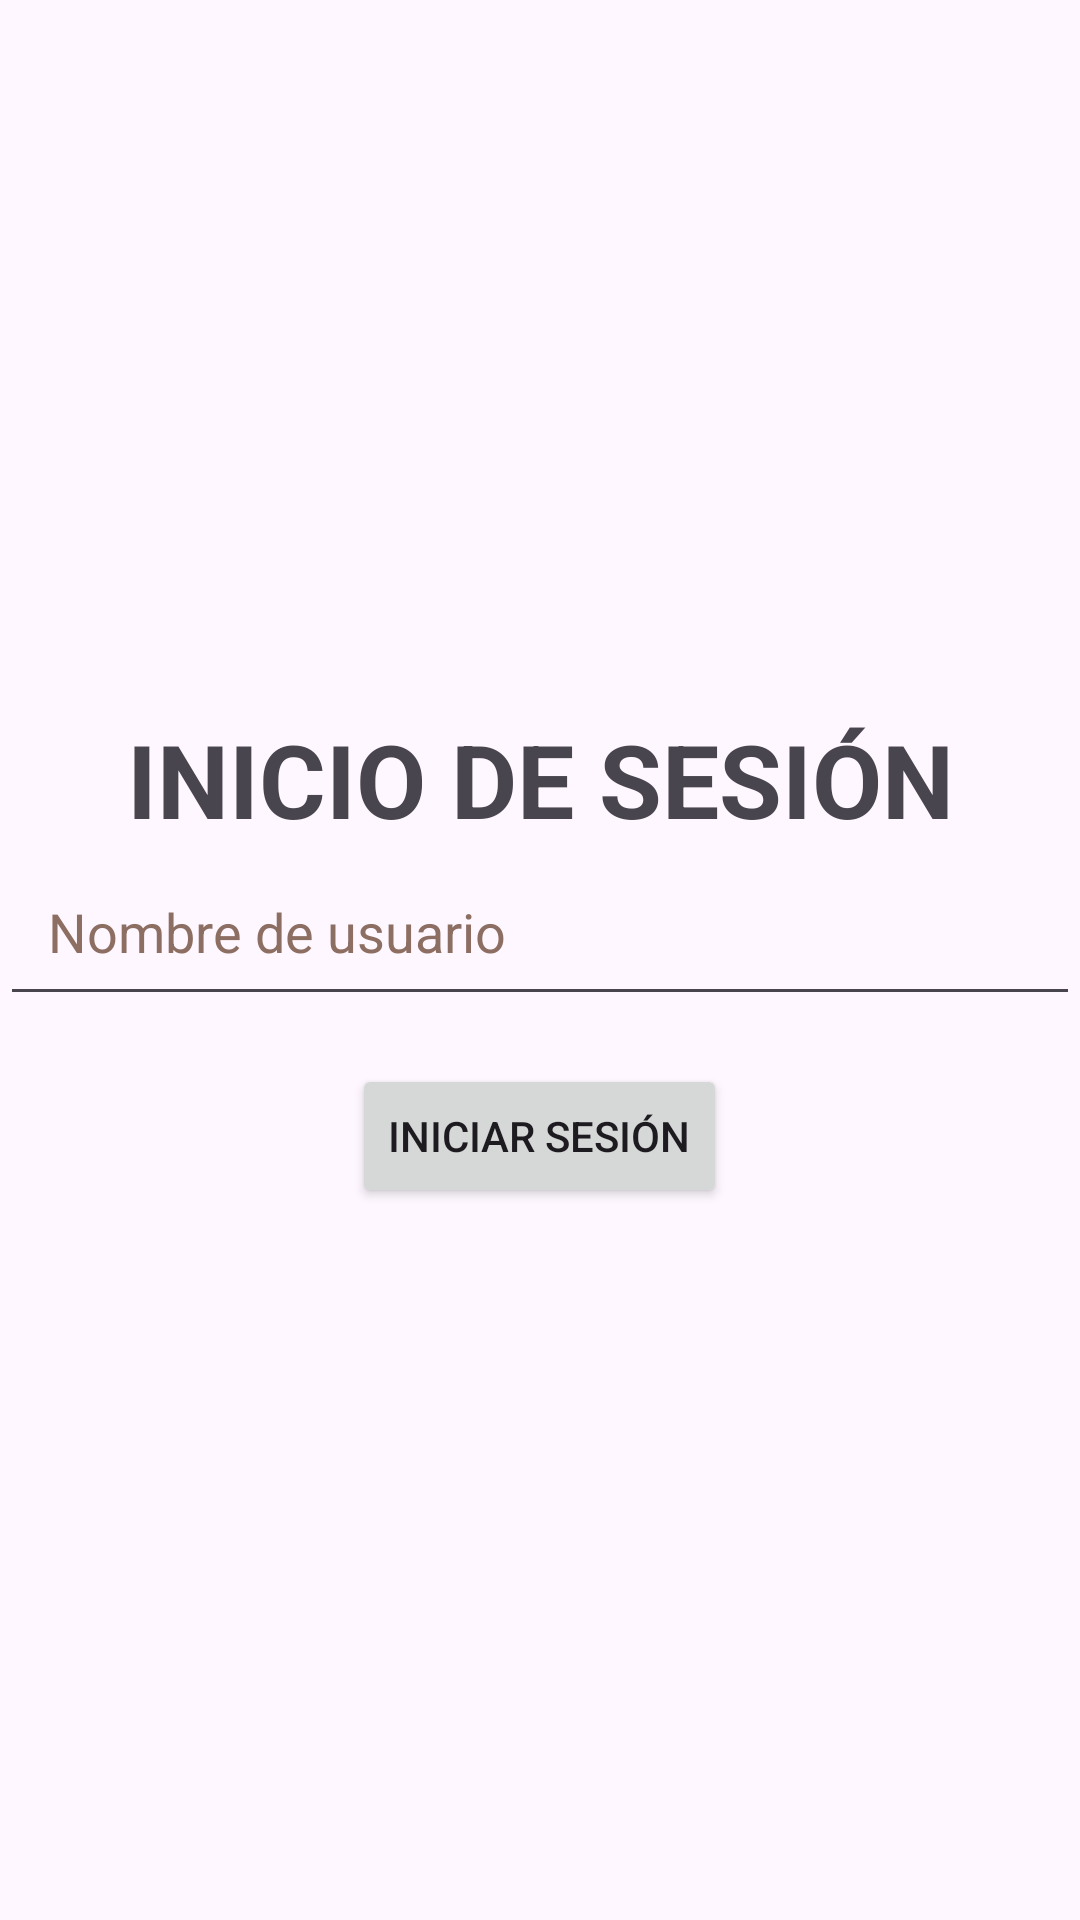

This screen was rendered from an Android layout file. Write that file and the resources it references.
<!-- AndroidManifest.xml: application theme Theme.LoginExample -->
<!-- res/layout/activity_main.xml -->
<?xml version="1.0" encoding="utf-8"?>
<LinearLayout xmlns:android="http://schemas.android.com/apk/res/android"
    android:layout_width="match_parent"
    android:layout_height="match_parent"
    android:gravity="center"
    android:orientation="vertical">

    <TextView
        android:id="@+id/welcome"
        android:layout_width="match_parent"
        android:layout_height="wrap_content"
        android:text="@string/welcome"
        android:textAlignment="center"
        android:textAllCaps="true"
        android:textSize="34sp"
        android:textStyle="bold" />

    <EditText
        android:id="@+id/usernameEditText"
        android:layout_width="match_parent"
        android:layout_height="wrap_content"
        android:autofillHints=""
        android:hint="@string/nombre_de_usuario"
        android:inputType="text"
        android:maxLines="1"
        android:padding="16dp"
        android:textColorHint="#8D6E63" />

    <Button
        android:id="@+id/loginButton"
        android:layout_width="wrap_content"
        android:layout_height="wrap_content"
        android:layout_marginTop="16dp"
        android:text="@string/iniciar_sesi_n" />

</LinearLayout>
<!-- resources referenced by this layout -->
<resources>
  <string name="iniciar_sesi_n">Iniciar sesión</string>
  <string name="nombre_de_usuario">Nombre de usuario</string>
  <string name="welcome">Inicio de sesión</string>
  <style name="Theme.LoginExample" parent="Base.Theme.LoginExample" />
  <style name="Base.Theme.LoginExample" parent="Theme.Material3.DayNight.NoActionBar">
          
          
      </style>
</resources>
